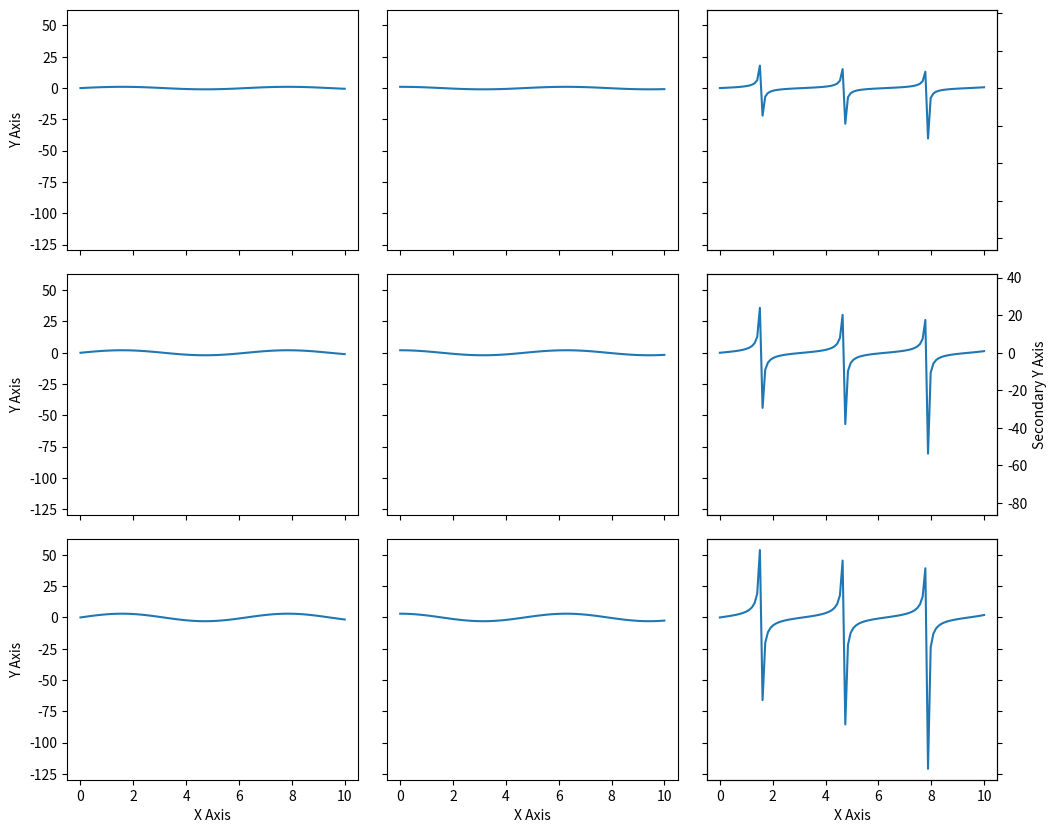

The matplotlib source for this figure:
#%%
import matplotlib.pyplot as plt
import numpy as np

# Create data for demonstration
x = np.linspace(0, 10, 100)
y_data = [np.sin(x), np.cos(x), np.tan(x)]

# Create figure and subplots with shared axes
fig, axes = plt.subplots(3, 3, figsize=(12, 10), 
                        sharex=True, sharey=True,
                        gridspec_kw={'hspace': 0.1, 'wspace': 0.1})

# Plot data in each subplot
for i in range(3):
    for j in range(3):
        axes[i, j].plot(x, y_data[j] * (i+1))
        
        # Only show x labels on bottom row
        if i < 2:
            axes[i, j].tick_params(labelbottom=False)
        else:
            axes[i, j].set_xlabel('X Axis')
        
        # Only show y labels on left column
        if j > 0:
            axes[i, j].tick_params(labelleft=False)
        else:
            axes[i, j].set_ylabel('Y Axis')
        
        # Add secondary y-axis on right column
        if j == 2:
            sec_ax = axes[i, j].twinx()
            sec_ax.set_ylim(axes[i, j].get_ylim())  # Match primary y-axis limits
            if i == 1:  # Example: only label middle one
                sec_ax.set_ylabel('Secondary Y Axis')
            else:
                sec_ax.tick_params(labelright=False)

# Adjust layout to prevent label overlap
plt.tight_layout()
plt.show()
# %%
fig = plt.figure(figsize=(12, 10))
gs = fig.add_gridspec(3, 3, hspace=0.1, wspace=0.1)

# Create first subplot
ax0 = fig.add_subplot(gs[0, 0])
# Subsequent subplots share axes with first one
ax1 = fig.add_subplot(gs[0, 1], sharey=ax0)
# etc.
# %%
